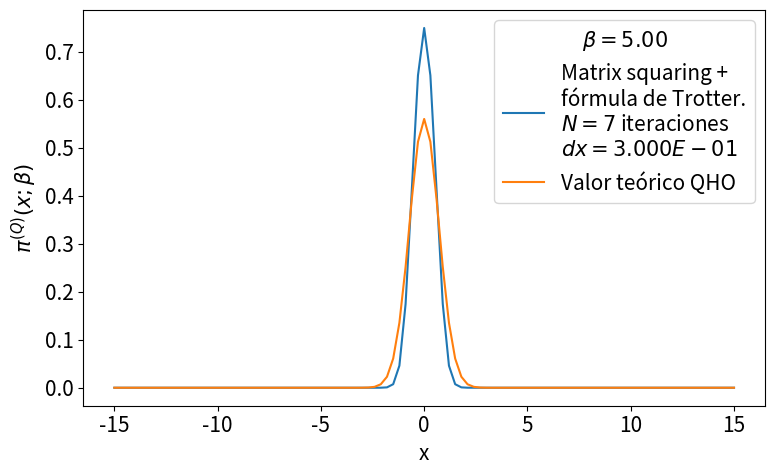

Generate this figure with matplotlib:
# -*- coding: utf-8 -*-
from __future__ import division
import numpy as np
import matplotlib.pyplot as plt
from time import time
import pandas as pd

def rho_free(x,xp,beta):
    """
    Uso: devuelve elemento de matriz dsnsidad para el caso de una partícula libre en un toro infinito.
    """
    return (2.*np.pi*beta)**(-0.5) * np.exp(-(x-xp)**2 / (2 * beta) )

def harmonic_potential(x):
    """Devuelve valor del potencial harmónico para una posición x dada"""
    return 0.5*x**2

def anharmonic_potential(x):
    """Devuelve valor de potencial anharmónico para una posición x dada"""
    #return 0.5*x**2 - x**3 + x**4
    return x**4*(1+np.cos(x))

def QHO_canonical_ensemble(x,beta):
    """
    Uso:    calcula probabilidad teórica cuántica de encontrar al osciladoe armónico 
            (presente en un baño térmico) en la posición x.
    
    Recibe:
        x: float            -> posición
        beta: float         -> inverso de temperatura en unidades reducidas beta = 1/T.
    
    Devuelve:
        probabilidad teórica cuántica en posición dada para temperatura T dada. 
    """
    return (np.tanh(beta/2.)/np.pi)**0.5 * np.exp(- x**2 * np.tanh(beta/2.))

def rho_trotter(x_max = 5., nx = 101, beta=1, potential=harmonic_potential):
    """
    Uso:    devuelve matriz densidad en aproximación de Trotter para altas temperaturas y un potencial dado

    Recibe:
        grid: list      -> lista de dimensión N
        beta: float     -> inverso de temperatura en unidades reducidas
        potential: func -> potencial de interacción

    Devuelve:
        matrix          -> matriz densidad de dimension NxN
    """
    dx = 2. * x_max / (nx - 1)
    grid_x = np.array([i*dx for i in range(-int((nx-1)/2), int(nx/2 + 1))])
    rho = np.array([ [ rho_free(x , xp, beta) * np.exp(-0.5*beta*(potential(x)+potential(xp))) for x in grid_x] for xp in grid_x])
    return rho, grid_x, dx

def density_matrix_squaring(rho, grid_x, N_iter = 1, beta_ini = 1, print_steps=True):
    """
    Uso:    
    """
    dx = grid_x[1] - grid_x[0]
    beta_fin = beta_ini * 2 **  N_iter
    print('\nbeta_ini = %.3f'%beta_ini,
            '\n----------------------------------------------------------------')
    for i in range(N_iter):
        rho = dx * np.dot(rho,rho)
        if print_steps==True:
            print(u'Iteration %d)  2^%d * beta_ini --> 2^%d * beta_ini'%(i, i, i+1))
    trace_rho = np.trace(rho)*dx
    return rho, trace_rho, beta_fin

def save_pi_x_csv(grid_x, x_weights, file_name, relevant_info, print_data=True):
    # Guardamos datos de pi(x;beta) en archivo .csv usando pandas
    pi_x_data = {'Position x': grid_x,
                'Prob. density': x_weights}
    pi_x_data = pd.DataFrame(data=pi_x_data)
    with open(file_name,mode='w') as rho_csv:
        rho_csv.write(relevant_info+'\n')
    rho_csv.close()
    with open(file_name,mode='a') as rho_csv:
        pi_x_data.to_csv(rho_csv)
    rho_csv.close()
    if print_data==True:
        print(pi_x_data)
    return pi_x_data


def run_pi_x_squaring(x_max=5., nx=200, N_iter=7, beta_fin=4, potential=harmonic_potential,
                         potential_string =  'harmonic_potential', print_steps=True,
                         save_data=True, plot=True, save_plot=True, show_plot=True):
    beta_ini = beta_fin * 2**(-N_iter)
    # Cálculo de rho con aproximación de Trotter
    rho, grid_x, dx = rho_trotter(x_max, nx, beta_ini, potential)
    # Aproximación de rho con matrix squaring iterado N_iter veces.
    rho, trace_rho, beta_fin_2 = density_matrix_squaring(rho, grid_x, N_iter, 
                                                            beta_ini, print_steps)
    print('----------------------------------------------------------------\n',
           u'beta_fin = %.3f   Z(beta_fin) = Tr(rho(beta_fin)) ≈ %.3E \n'%(beta_fin_2,trace_rho))
    # Normalización de rho y cálculo de densidades de probabilidad para valores en grid_x
    rho_normalized = rho/trace_rho
    x_weights = np.diag(rho_normalized)
    if save_data==True:
        # Nombre del archivo csv en el que guardamos valores de pi(x;beta_fin)
        file_name = u'pi_x-%s-x_max_%.3f-nx_%d-N_iter_%d-beta_fin_%.3f.csv'\
                                            %(potential_string,x_max,nx,N_iter,beta_fin)
        # Información relevante para agregar como comentario al archivo csv
        relevant_info = u'# %s   x_max = %.3f   nx = %d   '%(potential_string,x_max,nx) + \
                        u'N_iter = %d   beta_ini = %.3f   '%(N_iter,beta_ini,) + \
                        u'beta_fin = %.3f'%beta_fin
        # Guardamos valores  de pi(x;beta_fin) en archivo csv
        save_pi_x_csv(grid_x, x_weights, file_name, relevant_info, print_data=0)
    # Gráfica y comparación con teoría
    if plot == True:
        plt.figure(figsize=(8,5))
        plt.plot(grid_x, x_weights, label = 'Matrix squaring +\nfórmula de Trotter.\n$N=%d$ iteraciones\n$dx=%.3E$'%(N_iter,dx))
        plt.plot(grid_x, QHO_canonical_ensemble(grid_x,beta_fin), label=u'Valor teórico QHO')
        plt.xlabel(u'x')
        plt.ylabel(u'$\pi^{(Q)}(x;\\beta)$')
        plt.legend(loc='best',title=u'$\\beta=%.2f$'%beta_fin)
        plt.tight_layout()
        if save_plot==True:
            plot_name = u'pi_x-plot-%s-x_max_%.3f-nx_%d-N_iter_%d-beta_fin_%.3f.eps'\
                                            %(potential_string,x_max,nx,N_iter,beta_fin)
            plt.savefig(plot_name)
        if show_plot==True:
            plt.show()
        plt.close()
    return 0

plt.rcParams.update({'font.size':15})
run_pi_x_squaring(x_max=15., nx=101, N_iter=7, beta_fin=5, potential=anharmonic_potential,
                         potential_string =  'anharmonic_potential', print_steps=True,
                         save_data=True, plot=True, save_plot=False, show_plot=True)
